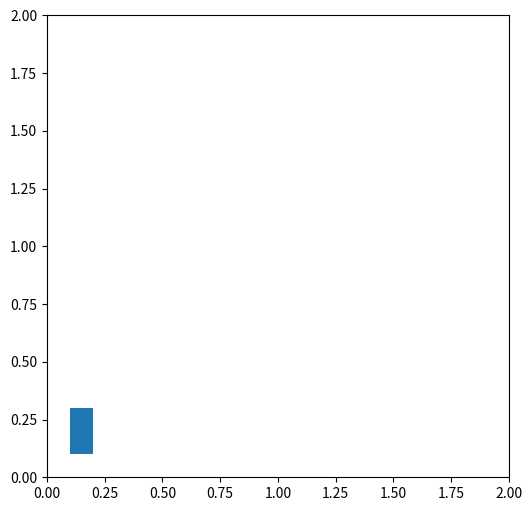

Python code for this plot:
import numpy as np
import matplotlib.pyplot as plt
import matplotlib.patches as patches
from matplotlib.path import Path
#from create_scene import load_scene, plot_polygons

fig, ax = plt.subplots(figsize=(6, 6))
ax.set_xlim(0.0, 2.0)
ax.set_ylim(0.0, 2.0)
ax.set_aspect('equal', 'box')


rect_vertices = np.array([[0.1, 0.1], [0.1, 0.3], [0.2, 0.3], [0.2, 0.1]])
rect_patch = patches.Polygon(rect_vertices, closed=True, fill=True)
ax.add_patch(rect_patch)

def rotate(vertices, angle_degrees, center_point):
    angle_rad = np.deg2rad(angle_degrees)
    rot_matrix = np.array([[np.cos(angle_rad), -np.sin(angle_rad)],
                           [np.sin(angle_rad),  np.cos(angle_rad)]])

    vertices_rotated = (vertices - center_point).dot(rot_matrix) + center_point
    return vertices_rotated

def on_key(event):
    global rect_vertices
    center = np.mean(rect_vertices, axis=0)  # Center of the rectangle
    if event.key == '1':
        # Move forward (upward in this view)
        rect_vertices += [0, 0.1]
    elif event.key == '2':
        # Move backward (downward in this view)
        rect_vertices -= [0, 0.1]
    elif event.key == '3':
        # Rotate counter-clockwise
        rect_vertices = rotate(rect_vertices, 5, center)
    elif event.key == '4':
        # Rotate clockwise
        rect_vertices = rotate(rect_vertices, -5, center)
    else:
        return
    rect_patch.set_xy(rect_vertices)
    fig.canvas.draw()

fig.canvas.mpl_connect('key_press_event', on_key)
plt.show()
